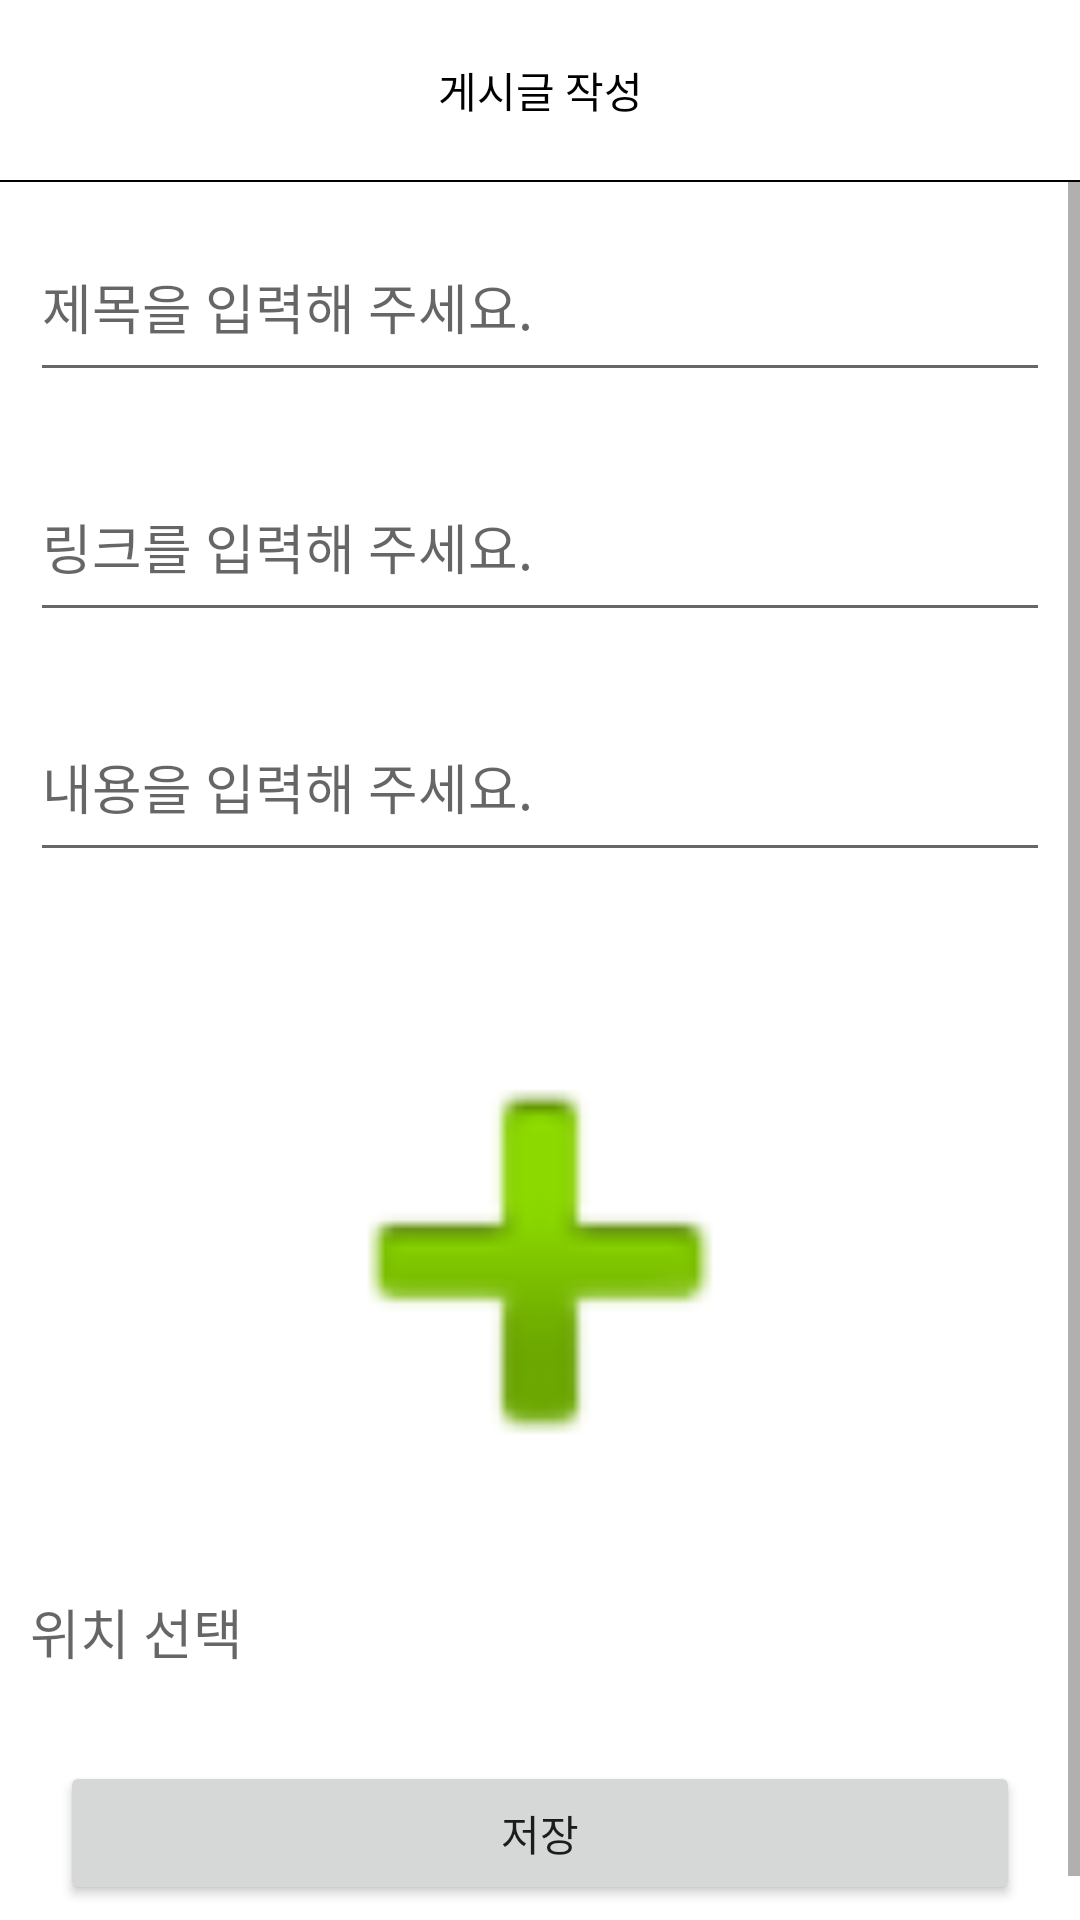

The Android layout XML behind this screen, and the referenced resources:
<!-- AndroidManifest.xml: application theme Theme.LinkShare -->
<!-- res/layout/fragment_write_board.xml -->
<?xml version="1.0" encoding="utf-8"?>
<LinearLayout xmlns:android="http://schemas.android.com/apk/res/android"
    xmlns:tools="http://schemas.android.com/tools"
    android:layout_width="match_parent"
    android:layout_height="match_parent"
    android:orientation="vertical"
    tools:context=".board.NewBoardActivity">

    <LinearLayout
        android:layout_width="match_parent"
        android:layout_height="60dp">

        <TextView
            android:layout_width="match_parent"
            android:layout_height="match_parent"
            android:gravity="center"
            android:text="게시글 작성"
            android:textColor="@color/black" />
    </LinearLayout>

    <LinearLayout
        android:layout_width="match_parent"
        android:layout_height="0.5dp"
        android:background="@color/black" />

    <ScrollView
        android:layout_width="match_parent"
        android:layout_height="match_parent">

        <LinearLayout
            android:layout_width="match_parent"
            android:layout_height="match_parent"
            android:orientation="vertical">

            <EditText
                android:id="@+id/et_title"
                android:layout_width="match_parent"
                android:layout_height="60dp"
                android:layout_margin="10dp"
                android:hint="제목을 입력해 주세요." />

            <EditText
                android:id="@+id/et_link"
                android:layout_width="match_parent"
                android:layout_height="60dp"
                android:layout_margin="10dp"
                android:hint="링크를 입력해 주세요."
                android:inputType="textUri" />

            <EditText
                android:id="@+id/et_content"
                android:layout_width="match_parent"
                android:layout_height="60dp"
                android:layout_margin="10dp"
                android:hint="내용을 입력해 주세요." />

            <ImageView
                android:id="@+id/iv_image"
                android:layout_width="match_parent"
                android:layout_height="200dp"
                android:layout_marginTop="20dp"
                android:src="@android:drawable/ic_input_add" />

            <TextView
                android:id="@+id/tv_map"
                android:layout_width="match_parent"
                android:layout_height="wrap_content"
                android:layout_margin="10dp"
                android:textSize="18sp"
                android:hint="위치 선택" />

            <LinearLayout
                android:layout_width="match_parent"
                android:layout_height="wrap_content"
                android:orientation="horizontal">

                <Button
                    android:id="@+id/btn_save"
                    android:layout_width="match_parent"
                    android:layout_height="wrap_content"
                    android:layout_margin="20dp"
                    android:layout_weight="1"
                    android:text="저장" />

                <Button
                    android:id="@+id/btn_delete"
                    android:layout_width="match_parent"
                    android:layout_height="wrap_content"
                    android:layout_margin="20dp"
                    android:layout_weight="1"
                    android:visibility="gone"
                    android:text="삭제" />
            </LinearLayout>
        </LinearLayout>
    </ScrollView>
</LinearLayout>
<!-- resources referenced by this layout -->
<resources>
  <color name="black">#FF000000</color>
  <style name="Theme.LinkShare" parent="Base.Theme.LinkShare" />
  <style name="Base.Theme.LinkShare" parent="Theme.MaterialComponents.Light.NoActionBar">
          <item name="windowNoTitle">true</item>
          <item name="android:windowLightStatusBar">true</item>
          <item name="android:statusBarColor">@color/white</item>
      </style>
  <color name="white">#FFFFFFFF</color>
</resources>
